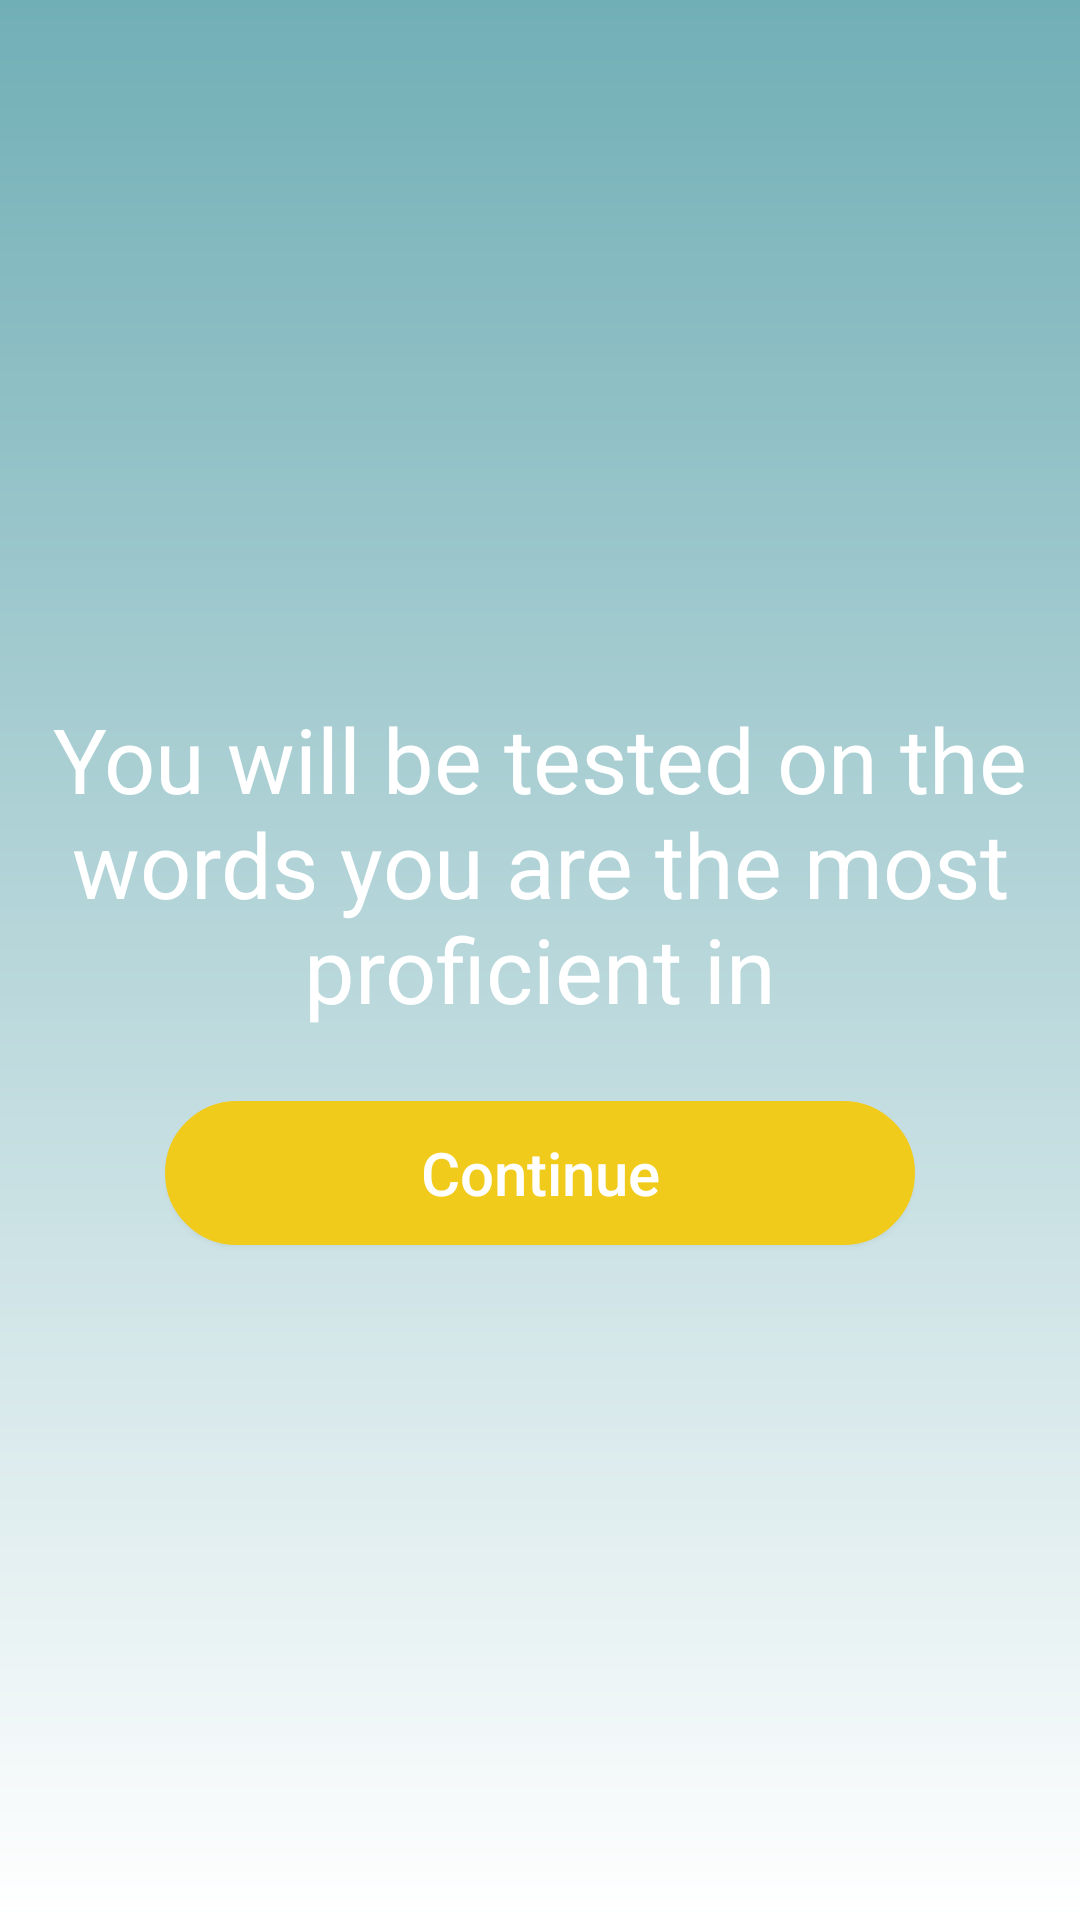

Layout XML and referenced resources for this Android screen:
<!-- AndroidManifest.xml: application theme Theme.RosettaScope -->
<!-- res/layout/activity_knowledge_test.xml -->
<?xml version="1.0" encoding="utf-8"?>
<LinearLayout xmlns:android="http://schemas.android.com/apk/res/android"
    xmlns:app="http://schemas.android.com/apk/res-auto"
    xmlns:tools="http://schemas.android.com/tools"
    android:id="@+id/main"
    android:layout_width="match_parent"
    android:layout_height="match_parent"
    android:background="@drawable/bg_screen"
    android:gravity="center"
    android:orientation="vertical"
    tools:context=".KnowledgeTestActivity">

    <TextView
        android:id="@+id/textView_label_kt"
        android:layout_width="match_parent"
        android:layout_height="wrap_content"
        android:gravity="center"
        android:padding="16dp"
        android:text="You will be tested on the words you are the most proficient in"
        android:textColor="@color/white"
        android:textSize="30sp" />

    <Button
        android:id="@+id/button_continue_kt"
        style="@android:style/Widget.Material.Button.Colored"
        android:layout_width="250dp"
        android:layout_height="wrap_content"
        android:layout_gravity="center"
        android:layout_margin="8dp"
        android:background="@drawable/bg_text"
        android:text="Continue"
        android:textAllCaps="false"
        android:textSize="20sp"
        android:onClick="toQuestions"/>


</LinearLayout>
<!-- resources referenced by this layout -->
<resources>
  <color name="white">#FFFFFFFF</color>
  <!-- drawable bg_screen (drawable) -->
  <?xml version="1.0" encoding="utf-8"?>
  <shape xmlns:android="http://schemas.android.com/apk/res/android">
      <gradient
          android:angle="270"
          android:startColor="@color/rosetta_blue"
          android:endColor="@color/white" />
  </shape>
  <!-- drawable bg_text (drawable) -->
  <?xml version="1.0" encoding="utf-8"?>
  <shape xmlns:android="http://schemas.android.com/apk/res/android">
      <corners
          android:bottomLeftRadius="30dp"
          android:bottomRightRadius="30dp"
          android:topLeftRadius="30dp"
          android:topRightRadius="30dp" />
      <solid
          android:color="@color/rosetta_yellow" />
      <stroke
          android:width="5dp"
          android:color="@color/rosetta_yellow" />
      <padding
          android:bottom="1dp"
          android:left="1dp"
          android:right="1dp"
          android:top="1dp" />
  </shape>
  <style name="Theme.RosettaScope" parent="android:Theme.Material.Light.NoActionBar" />
  <color name="rosetta_blue">#71AFB6</color>
  <color name="rosetta_yellow">#F1CB1B</color>
</resources>
